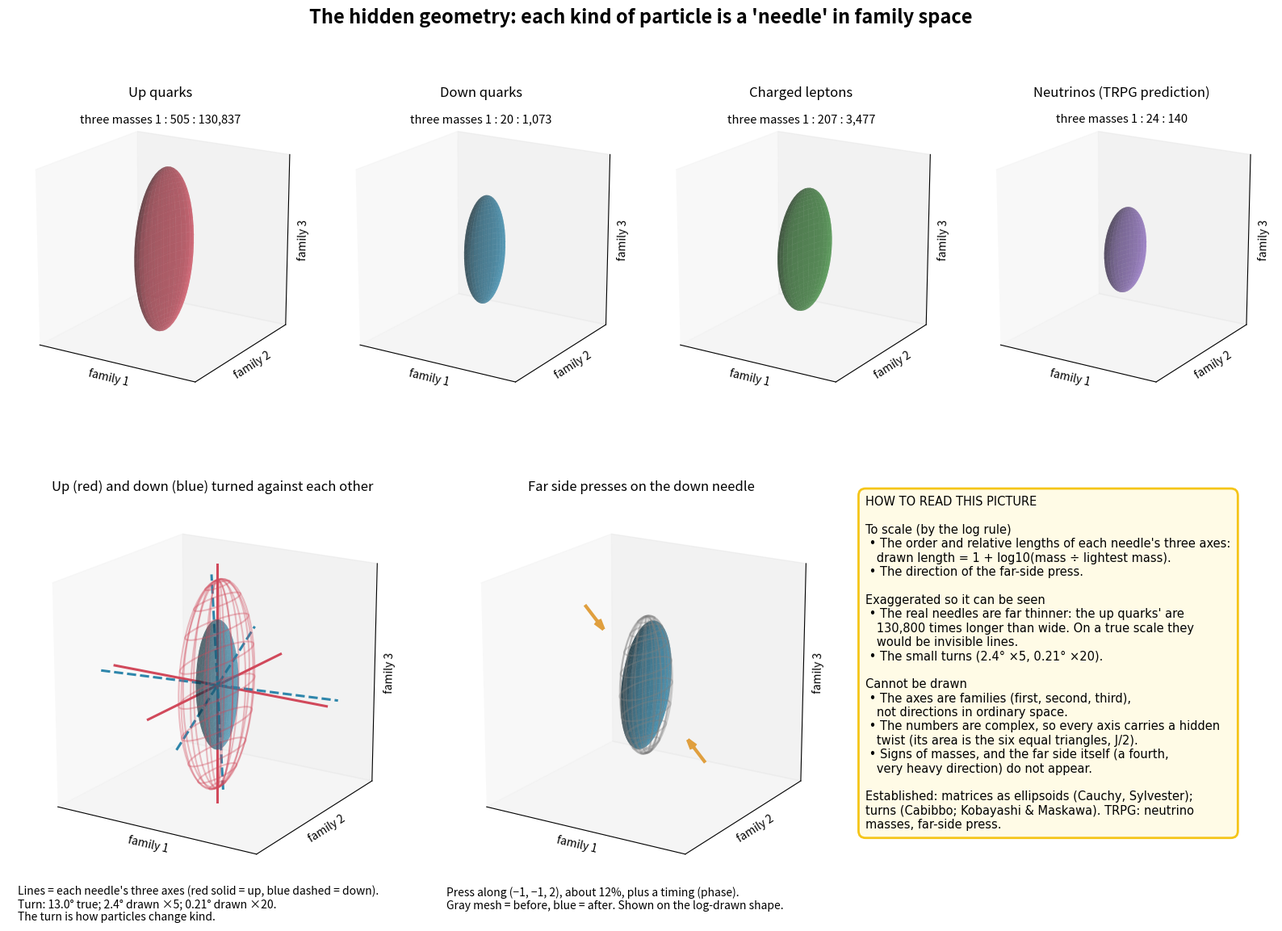

Recreate this plot in Python.
"""Picture: the hidden 'needles' (mass matrices as ellipsoids in family space), drawn with honest labels."""
import numpy as np, math, matplotlib
matplotlib.use("Agg"); import matplotlib.pyplot as plt
from mpl_toolkits.mplot3d import Axes3D  # noqa
def semi(m): m = np.array(m, float); return 1 + np.log10(m/m[0])   # log-scaled semi-axes (shortest = 1)
kinds = [("Up quarks", (1.242, 627.8, 162500), "#d1495b"), ("Down quarks", (2.678, 53.36, 2873), "#2e86ab"),
         ("Charged leptons", (0.511, 105.66, 1776.9), "#3b8b3b"), ("Neutrinos (TRPG prediction)", (0.00036, 0.00866, 0.05034), "#8e6cc2")]
uu, vv = np.meshgrid(np.linspace(0, 2*np.pi, 60), np.linspace(0, np.pi, 30))
sph = np.stack([np.cos(uu)*np.sin(vv), np.sin(uu)*np.sin(vv), np.cos(vv)])
def ell(a, R=np.eye(3), S=np.eye(3)):
    X = np.einsum("ij,jkl->ikl", S @ R @ np.diag(a), sph); return X
def Rx(t): c, s = math.cos(t), math.sin(t); return np.array([[1,0,0],[0,c,-s],[0,s,c]])
def Ry(t): c, s = math.cos(t), math.sin(t); return np.array([[c,0,s],[0,1,0],[-s,0,c]])
def Rz(t): c, s = math.cos(t), math.sin(t); return np.array([[c,-s,0],[s,c,0],[0,0,1]])
def setup(ax, title, lim=6.5):
    ax.set_xlim(-lim, lim); ax.set_ylim(-lim, lim); ax.set_zlim(-lim, lim); ax.set_box_aspect((1, 1, 1))
    ax.set_xlabel("family 1", labelpad=-12); ax.set_ylabel("family 2", labelpad=-12); ax.set_zlabel("family 3", labelpad=-12); ax.set_title(title, fontsize=12, pad=4)
    ax.set_xticks([]); ax.set_yticks([]); ax.set_zticks([]); ax.view_init(elev=18, azim=-58)
fig = plt.figure(figsize=(16, 11.5))
fig.suptitle("The hidden geometry: each kind of particle is a 'needle' in family space", fontsize=17, weight="bold", y=0.985)
# Panel A: four needles
for idx, (name, m, col) in enumerate(kinds):
    ax = fig.add_subplot(2, 4, idx+1, projection="3d"); a = semi(m)
    X = ell(a); ax.plot_surface(*X, color=col, alpha=0.55, linewidth=0, shade=True)
    setup(ax, name)
    r = np.array(m)/m[0]
    ax.text2D(0.5, 0.93, f"three masses 1 : {r[1]:,.0f} : {r[2]:,.0f}", transform=ax.transAxes, fontsize=10.5, ha="center")
# Panel B: up and down turned against each other
ax = fig.add_subplot(2, 3, 4, projection="3d")
R = Rx(math.radians(2.40*5)) @ Ry(math.radians(0.214*20)) @ Rz(math.radians(13.0))
ax.plot_wireframe(*ell(semi(kinds[0][1])), color=kinds[0][2], alpha=0.35, rstride=3, cstride=4)
ax.plot_surface(*ell(semi(kinds[1][1]), R), color=kinds[1][2], alpha=0.45, linewidth=0)
for i in range(3):
    e = np.eye(3)[i]*7.0; ax.plot(*np.stack([-e, e]).T, color=kinds[0][2], lw=2.2)
    f = R @ (np.eye(3)[i]*7.0); ax.plot(*np.stack([-f, f]).T, color=kinds[1][2], lw=2.2, ls="--")
setup(ax, "Up (red) and down (blue) turned against each other")
ax.text2D(0.0, -0.09, "Lines = each needle's three axes (red solid = up, blue dashed = down).\nTurn: 13.0° true; 2.4° drawn ×5; 0.21° drawn ×20.\nThe turn is how particles change kind.", transform=ax.transAxes, fontsize=10)
# Panel C: far-side squeeze on down
ax = fig.add_subplot(2, 3, 5, projection="3d")
u = np.array([-1, -1, 2])/math.sqrt(6); S = np.eye(3) - 0.12*np.outer(u, u)
ad = semi(kinds[1][1])
ax.plot_wireframe(*ell(ad), color="gray", alpha=0.35, rstride=3, cstride=4)
ax.plot_surface(*ell(ad, S=S), color=kinds[1][2], alpha=0.6, linewidth=0)
for sgn in (1, -1):
    p0 = sgn*6.0*u; d = -sgn*1.8*u
    ax.quiver(*p0, *d, color="#e09f3e", linewidth=3, arrow_length_ratio=0.35)
setup(ax, "Far side presses on the down needle")
ax.text2D(0.0, -0.06, "Press along (−1, −1, 2), about 12%, plus a timing (phase).\nGray mesh = before, blue = after. Shown on the log-drawn shape.", transform=ax.transAxes, fontsize=10)
# Panel D: honest key
ax = fig.add_subplot(2, 3, 6); ax.axis("off")
key = ("HOW TO READ THIS PICTURE\n\n"
       "To scale (by the log rule)\n"
       " • The order and relative lengths of each needle's three axes:\n"
       "   drawn length = 1 + log10(mass ÷ lightest mass).\n"
       " • The direction of the far-side press.\n\n"
       "Exaggerated so it can be seen\n"
       " • The real needles are far thinner: the up quarks' are\n"
       "   130,800 times longer than wide. On a true scale they\n"
       "   would be invisible lines.\n"
       " • The small turns (2.4° ×5, 0.21° ×20).\n\n"
       "Cannot be drawn\n"
       " • The axes are families (first, second, third),\n"
       "   not directions in ordinary space.\n"
       " • The numbers are complex, so every axis carries a hidden\n"
       "   twist (its area is the six equal triangles, J/2).\n"
       " • Signs of masses, and the far side itself (a fourth,\n"
       "   very heavy direction) do not appear.\n\n"
       "Established: matrices as ellipsoids (Cauchy, Sylvester);\n"
       "turns (Cabibbo; Kobayashi & Maskawa). TRPG: neutrino\n"
       "masses, far-side press.")
ax.text(0.0, 1.0, key, va="top", ha="left", fontsize=10.5, family="DejaVu Sans",
        bbox=dict(boxstyle="round,pad=0.6", fc="#fffbe6", ec="#F5C518", lw=2))
plt.subplots_adjust(left=0.01, right=0.99, top=0.93, bottom=0.04, wspace=0.05, hspace=0.12)
out = "TRPG_Needle_Geometry.png"
plt.savefig(out, dpi=170); print("saved", out)
